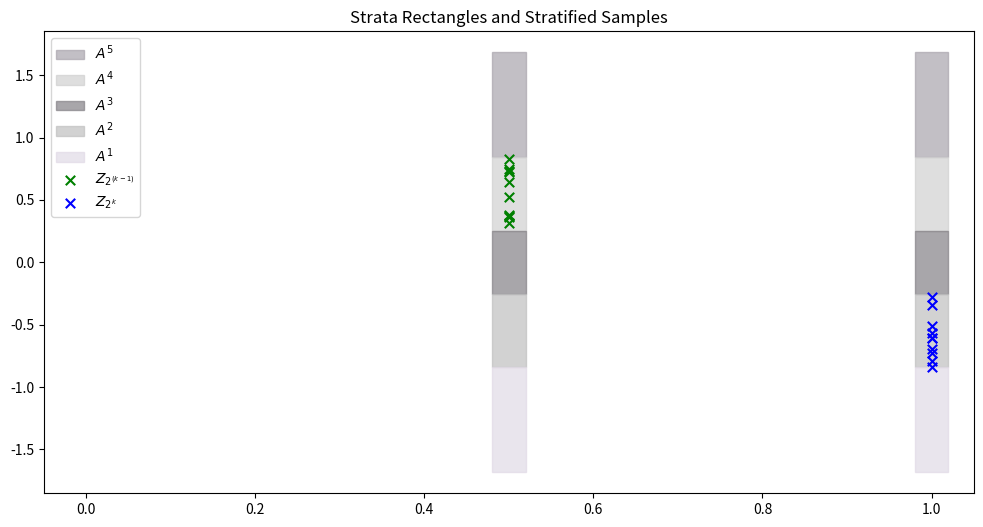
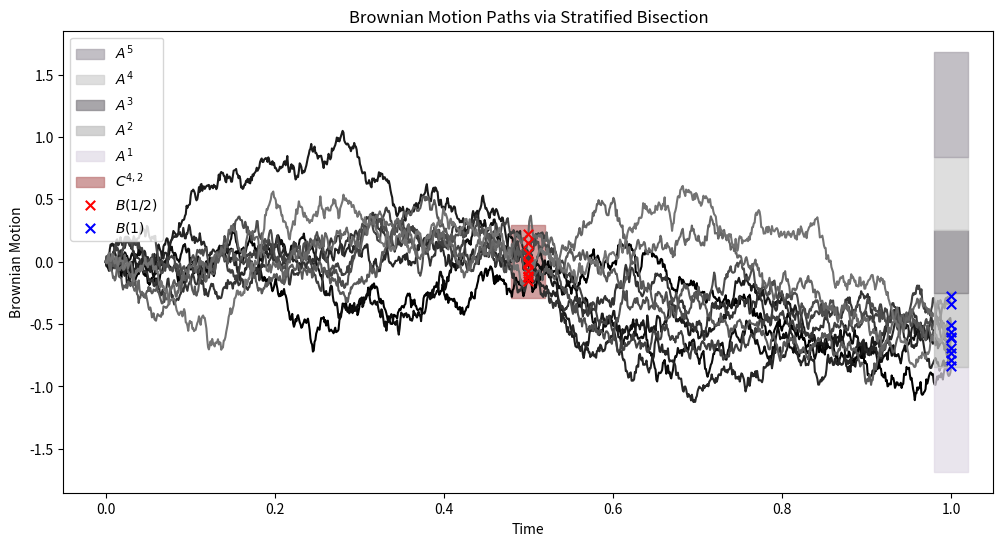

Generate these figures, in order, with matplotlib:
##==##==##==##==##==##==##==##==##==##==##==##==##==##==##==##==##==##
## Code for the book:                                               ##
## "Lectures on Monte Carlo Theory"                                 ##
## Authors: Paweł Lorek and Tomasz Rolski                           ##
## Affiliation: University of Wrocław                               ##
## Publisher: Springer, 2025                                        ##
## Series: Probability Theory and  Stochastic Modelling             ##
##                                                                  ##
## File: ch5_BrownianMotion_bisection_stratified.py                 ##
##==##==##==##==##==##==##==##==##==##==##==##==##==##==##==##==##==##




"""
Stratified Sampling of Brownian Motion via the Bisection Method

This script simulates a Brownian motion using stratified sampling to generate
the two key increments used in the bisection method. The code illustrates the
stratification of two independent standard normal variables (used for B(1/2)
and B(1)) via specified strata.

The simulation parameters (including the PRNG seed and output folder) can be
set via command-line arguments.
"""

import numpy as np
import matplotlib.pyplot as plt
from matplotlib.patches import Rectangle
from scipy.stats import norm
import argparse
import os

def ParseArguments():
    parser = argparse.ArgumentParser(description="Stratified Sampling of Brownian Motion")
    parser.add_argument('--nr_stratas', type=int, default=5,
                        help="Number of strata to use in the stratification of the normal distribution (default: %(default)s)")
    parser.add_argument('--strata05', type=int, default=4,
                        help="Stratum index to sample for the B(1/2) increment (default: %(default)s)")
    parser.add_argument('--strata1', type=int, default=2,
                        help="Stratum index to sample for the B(1) increment (default: %(default)s)")
    parser.add_argument('--k', type=int, default=10,
                        help="Parameter k: the level of dyadic partition for the Brownian path (default: %(default)s)")
    parser.add_argument('--max_iter', type=int, default=10,
                        help="Number of replicates for the stratified sampling (default: %(default)s)")
    parser.add_argument('--seed', type=str, default="31415",
                        help="Seed for the PRNG; use 'None' for no fixed seed")
    parser.add_argument('--results_path', type=str, default="results",
                        help="Folder where the output figures (PDF) will be saved")
    return parser.parse_args()


def main():
    # Parse command-line arguments.
    args = ParseArguments()
    seed = None if args.seed.lower() == "none" else int(args.seed)
    rng = np.random.default_rng(seed)
    os.makedirs(args.results_path, exist_ok=True)

    # Simulation parameters
    nr_stratas = args.nr_stratas

    strata05 = args.strata05
    strata1 = args.strata1
    # Validate that strata indices are within [0, nr_stratas-1]
    if not (1 <= strata05 <= nr_stratas):
        raise ValueError("strata05 must be in the {1,2,...,nr_stratas}.")
    if not (1 <= args.strata1 <= nr_stratas):
        raise ValueError("strata1 must be in the interval {1,2,...,nr_stratas}.")

    # Adjust numbering: in book we enumerate stratas 1,2,..,nr_stratas, below in code 0,..,nr_stratas-1
    strata05 = args.strata05 - 1
    strata1 = args.strata1 - 1

    k = args.k              # determines the time grid: 2**k+1 points in [0,1]
    max_iter = args.max_iter

    # Define the strata for a standard normal: we use m-1 quantiles
    p = np.arange(1, nr_stratas) / nr_stratas
    stratas = norm.ppf(p)
    print("p =", p)
    print("Strata boundaries (quantiles):", stratas)
    print(f"Strata for B(1/2): [{strata05/nr_stratas:.3f}, {(strata05+1)/nr_stratas:.3f}] -> "
          f"Z in [{norm.ppf(strata05/nr_stratas):.3f}, {norm.ppf((strata05+1)/nr_stratas):.3f}]")
    print(f"Strata for B(1):   [{strata1/nr_stratas:.3f}, {(strata1+1)/nr_stratas:.3f}] -> "
          f"Z in [{norm.ppf(strata1/nr_stratas):.3f}, {norm.ppf((strata1+1)/nr_stratas):.3f}]")

    # Compute y-axis limits for plotting (based on strata)
    y_min = 2 * np.min(stratas)
    y_max = 2 * np.max(stratas)

    # Create an array of strata boundaries for plotting rectangles.
    stratas_ys = np.append(np.insert(stratas, 0, y_min), y_max)
    rec_width = 0.04

    # ---------------------------------------------
    # Generate stratified samples for Z(2^(k-1)) and Z(2^k)
    # ---------------------------------------------
    V05 = strata05 / nr_stratas + 1 / nr_stratas * rng.random(max_iter)
    V1  = strata1  / nr_stratas + 1 / nr_stratas * rng.random(max_iter)
    Z05 = norm.ppf(V05)
    Z1  = norm.ppf(V1)

    # ---------------------------------------------
    # Plot 1: Strata Rectangles and Stratified Samples (Z05 and Z1)
    # ---------------------------------------------
    fig, ax = plt.subplots(figsize=(12,6))
    ax.set_xlim(-0.05, 1.05)
    # Draw the strata as colored rectangles
    color_list = ["#e1dae6", "#bfbfbf", "#848186", "#d0d0d0", "#a9a4ad"]
    for i in reversed(range(len(stratas_ys) - 1)):
        # Rectangle for the stratum at x=0.5
        ax.add_patch(Rectangle((0.5 - rec_width/2, stratas_ys[i]),
                               rec_width, stratas_ys[i+1] - stratas_ys[i],
                               edgecolor=color_list[i % len(color_list)],
                               facecolor=color_list[i % len(color_list)],
                               alpha=0.7,
                               label=f"$A^{{{i+1}}}$"))
        # Rectangle for the stratum at x=1
        ax.add_patch(Rectangle((1 - rec_width/2, stratas_ys[i]),
                               rec_width, stratas_ys[i+1] - stratas_ys[i],
                               edgecolor=color_list[i % len(color_list)],
                               facecolor=color_list[i % len(color_list)],
                               alpha=0.7))
    # Scatter the stratified samples
    ax.scatter(np.full(max_iter, 0.5), Z05, c='green', marker='x', s=46,
               zorder=15, label='$Z_{2^{(k-1)}}$')
    ax.scatter(np.full(max_iter, 1.0), Z1, c='blue', marker='x', s=46,
               zorder=15, label='$Z_{2^k}$')
    ax.legend(loc="upper left")

    # Save the figure as a PDF
    filename = f"ch5_BrownianMotion_bisection_str_m_{nr_stratas}_str05_{strata05}_str1_{args.strata1}.pdf"
    fig.savefig(os.path.join(args.results_path, filename),bbox_inches='tight', pad_inches=0)
    ax.set_title("Strata Rectangles and Stratified Samples")
    # plt.close(fig)

    # ---------------------------------------------
    # Plot 2: Stratification with B(1/2) and B(1) markers
    # ---------------------------------------------
    fig, ax = plt.subplots(figsize=(12, 6))
    ax.set_xlim(-0.05, 1.05)
    # Draw strata rectangles at x=1 (for full increment)
    for i in reversed(range(len(stratas_ys) - 1)):
        ax.add_patch(Rectangle((1 - rec_width/2, stratas_ys[i]),
                               rec_width, stratas_ys[i+1] - stratas_ys[i],
                               edgecolor=color_list[i % len(color_list)],
                               facecolor=color_list[i % len(color_list)],
                               alpha=0.7,
                               label=f"$A^{{{i+1}}}$",
                               zorder=10+i))
    # Compute the "combined" stratum for B(1/2)
    stratas_ys_B1_min = (stratas_ys[strata1] + stratas_ys[strata05]) / 2
    stratas_ys_B1_max = (stratas_ys[strata1+1] + stratas_ys[strata05+1]) / 2
    ax.add_patch(Rectangle((0.5 - rec_width/2, stratas_ys_B1_min),
                           rec_width, stratas_ys_B1_max - stratas_ys_B1_min,
                           edgecolor="#bd7676", facecolor="#bd7676",
                           alpha=0.7,
                           label=f"$C^{{{strata05+1},{strata1+1}}}$",
                           zorder=0))
    # Scatter B(1/2) and B(1) points: B(1/2) is taken as the average of Z05 and Z1.
    B05 = (Z05 + Z1) / 2
    ax.scatter(np.full(max_iter, 0.5), B05, c='red', marker='x', s=46,
               zorder=35, label='$B(1/2)$')
    ax.scatter(np.full(max_iter, 1.0), Z1, c='blue', marker='x', s=46,
               zorder=35, label="$B(1)$")
    ax.legend(loc="upper left")


    #plt.close(fig)

    # ---------------------------------------------
    # Plot 3: Full Brownian Motion Paths via Bisection
    # ---------------------------------------------
    #fig, ax = plt.subplots()
    # For each replicate, simulate a Brownian motion path using bisection.
    for iter in range(max_iter):
        B = np.zeros(2**k + 1)
        # Generate independent uniforms and compute corresponding normals
        U_all = rng.random(2**k + 1)
        Z = norm.ppf(U_all)
        # Replace specific increments with stratified values
        Z[2**(k-1)] = Z05[iter]
        Z[2**k] = Z1[iter]
        B[0] = 0
        B[2**k] = Z[2**k]
        # Construct the Brownian path by the bisection method
        for i in range(1, k+1):
            for j in range(2**(i-1)):
                idx = 2**(k-i) + j * 2**(k-i+1)
                B[idx] = (B[j * 2**(k-i+1)] + B[(j+1) * 2**(k-i+1)])/2 + 2**(-(i+1)/2)*Z[idx]
        t = np.linspace(0, 1, 2**k + 1)
        # Use a grayscale color that varies with the iteration index.
        ax.plot(t, B, color=(0.5 * iter / max_iter,
                              0.5 * iter / max_iter,
                              0.5 * iter / max_iter))

    # Save the figure as a PDF
    filename = f"ch5_BrownianMotion_bisection_str_m_{nr_stratas}_realizations_str05_{strata05}_str1_{args.strata1}.pdf"
    fig.savefig(os.path.join(args.results_path, filename),bbox_inches='tight', pad_inches=0)
    ax.set_xlabel("Time")
    ax.set_ylabel("Brownian Motion")
    ax.set_title("Brownian Motion Paths via Stratified Bisection")
    plt.show()


if __name__ == "__main__":
    main()
